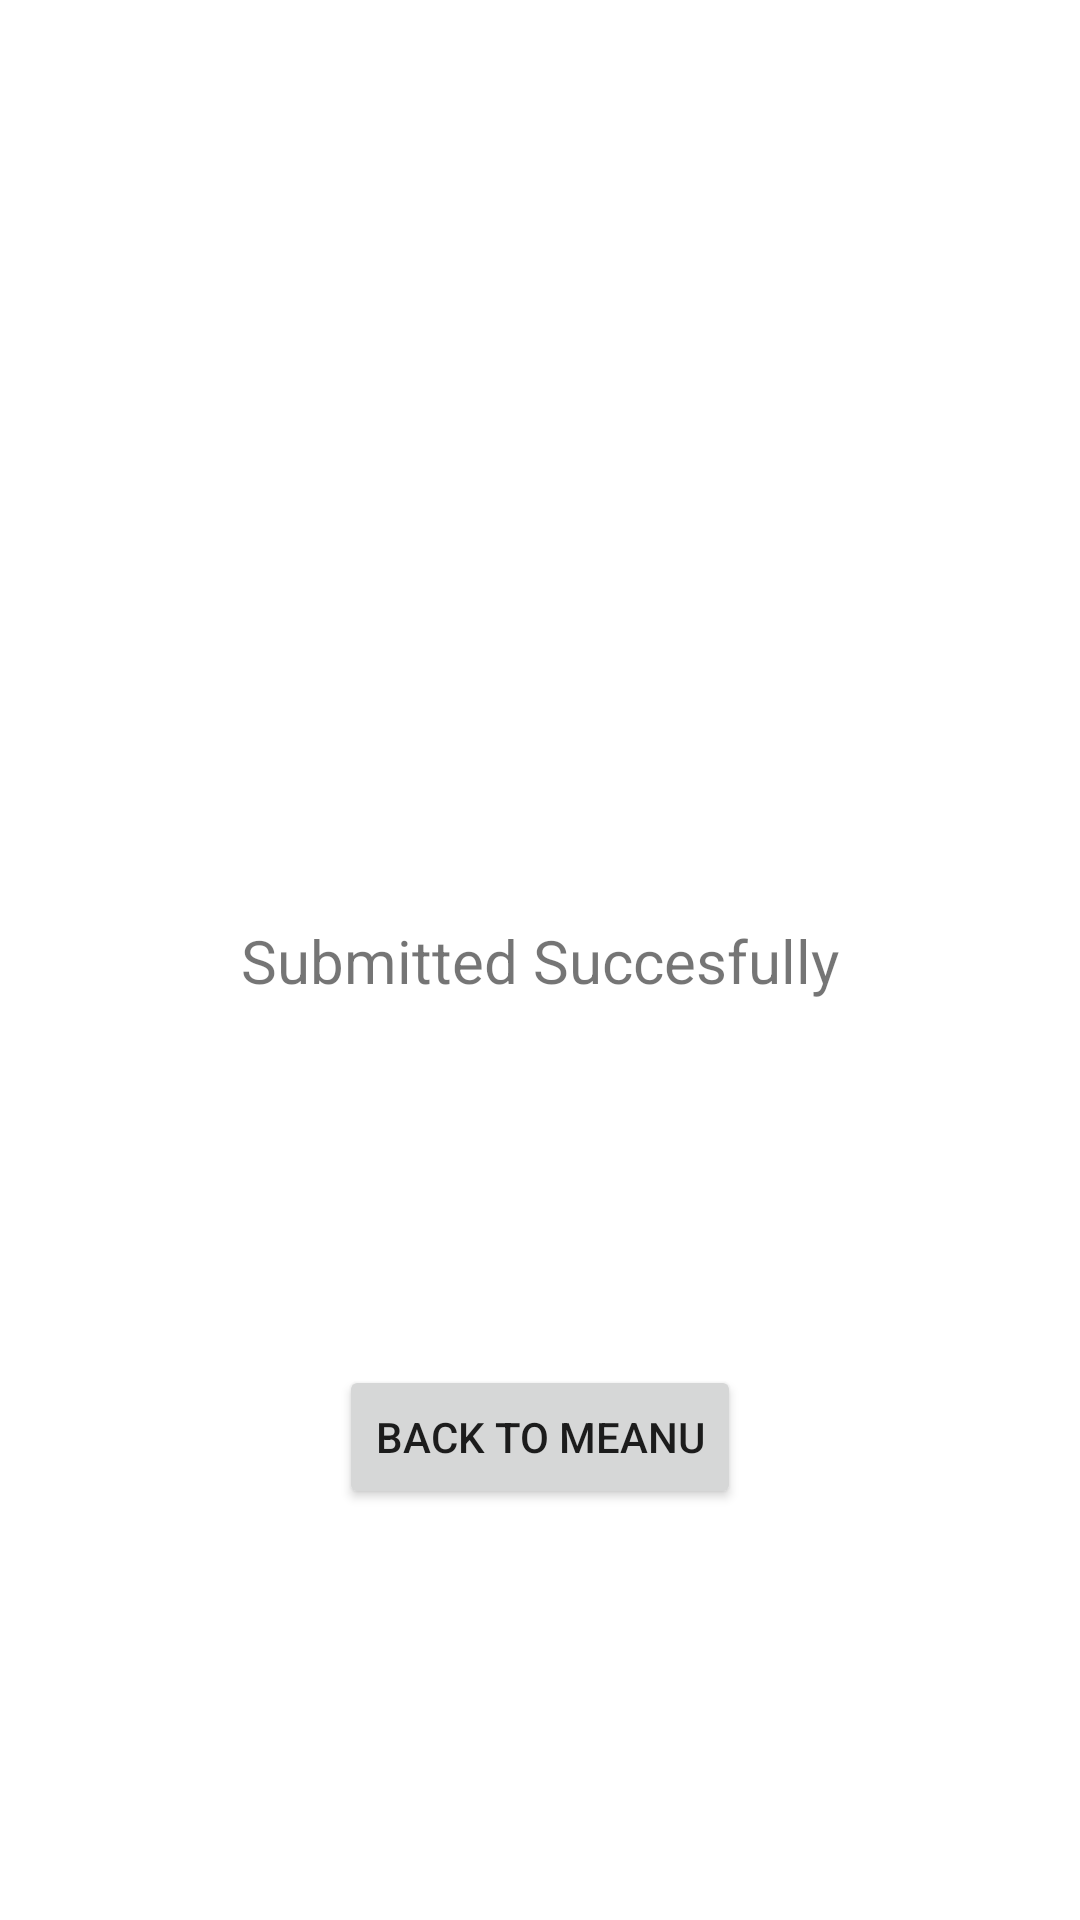

Layout XML and referenced resources for this Android screen:
<!-- AndroidManifest.xml: application theme Theme.CourierService -->
<!-- res/layout/activity_confirmation.xml -->
<?xml version="1.0" encoding="utf-8"?>
<androidx.constraintlayout.widget.ConstraintLayout xmlns:android="http://schemas.android.com/apk/res/android"
    xmlns:app="http://schemas.android.com/apk/res-auto"
    xmlns:tools="http://schemas.android.com/tools"
    android:layout_width="match_parent"
    android:layout_height="match_parent"
    tools:context=".Confirmation">

    <TextView
        android:id="@+id/textView2"
        android:layout_width="350dp"
        android:layout_height="65dp"
        android:text="Submitted Succesfully"
        app:layout_constraintBottom_toBottomOf="parent"
        app:layout_constraintEnd_toEndOf="parent"
        app:layout_constraintStart_toStartOf="parent"
        app:layout_constraintTop_toTopOf="parent"
        android:textSize="20sp"
        android:gravity="center"/>

    <Button
        android:id="@+id/button3"
        android:layout_width="wrap_content"
        android:layout_height="wrap_content"
        android:text="Back to meanu"
        app:layout_constraintBottom_toBottomOf="parent"
        app:layout_constraintEnd_toEndOf="parent"
        app:layout_constraintStart_toStartOf="parent"
        app:layout_constraintTop_toBottomOf="@+id/textView2"
        app:layout_constraintVertical_bias="0.428" />
</androidx.constraintlayout.widget.ConstraintLayout>
<!-- resources referenced by this layout -->
<resources>
  <style name="Theme.CourierService" parent="Theme.MaterialComponents.DayNight.NoActionBar">
          
          <item name="colorPrimary">@color/purple_500</item>
          <item name="colorPrimaryVariant">@color/purple_700</item>
          <item name="colorOnPrimary">@color/white</item>
          
          <item name="colorSecondary">@color/teal_200</item>
          <item name="colorSecondaryVariant">@color/teal_700</item>
          <item name="colorOnSecondary">@color/black</item>
          
          <item name="android:statusBarColor" tools:targetApi="l">?attr/colorPrimaryVariant</item>
          
      </style>
  <!-- not gathered from this repository: default colours our renderer supplied (Android Studio template values) -->
  <color name="purple_500">#FF6200EE</color>
  <color name="purple_700">#FF3700B3</color>
  <color name="teal_200">#FF03DAC5</color>
  <color name="teal_700">#FF018786</color>
  <color name="black">#FF000000</color>
  <color name="white">#FFFFFFFF</color>
</resources>
